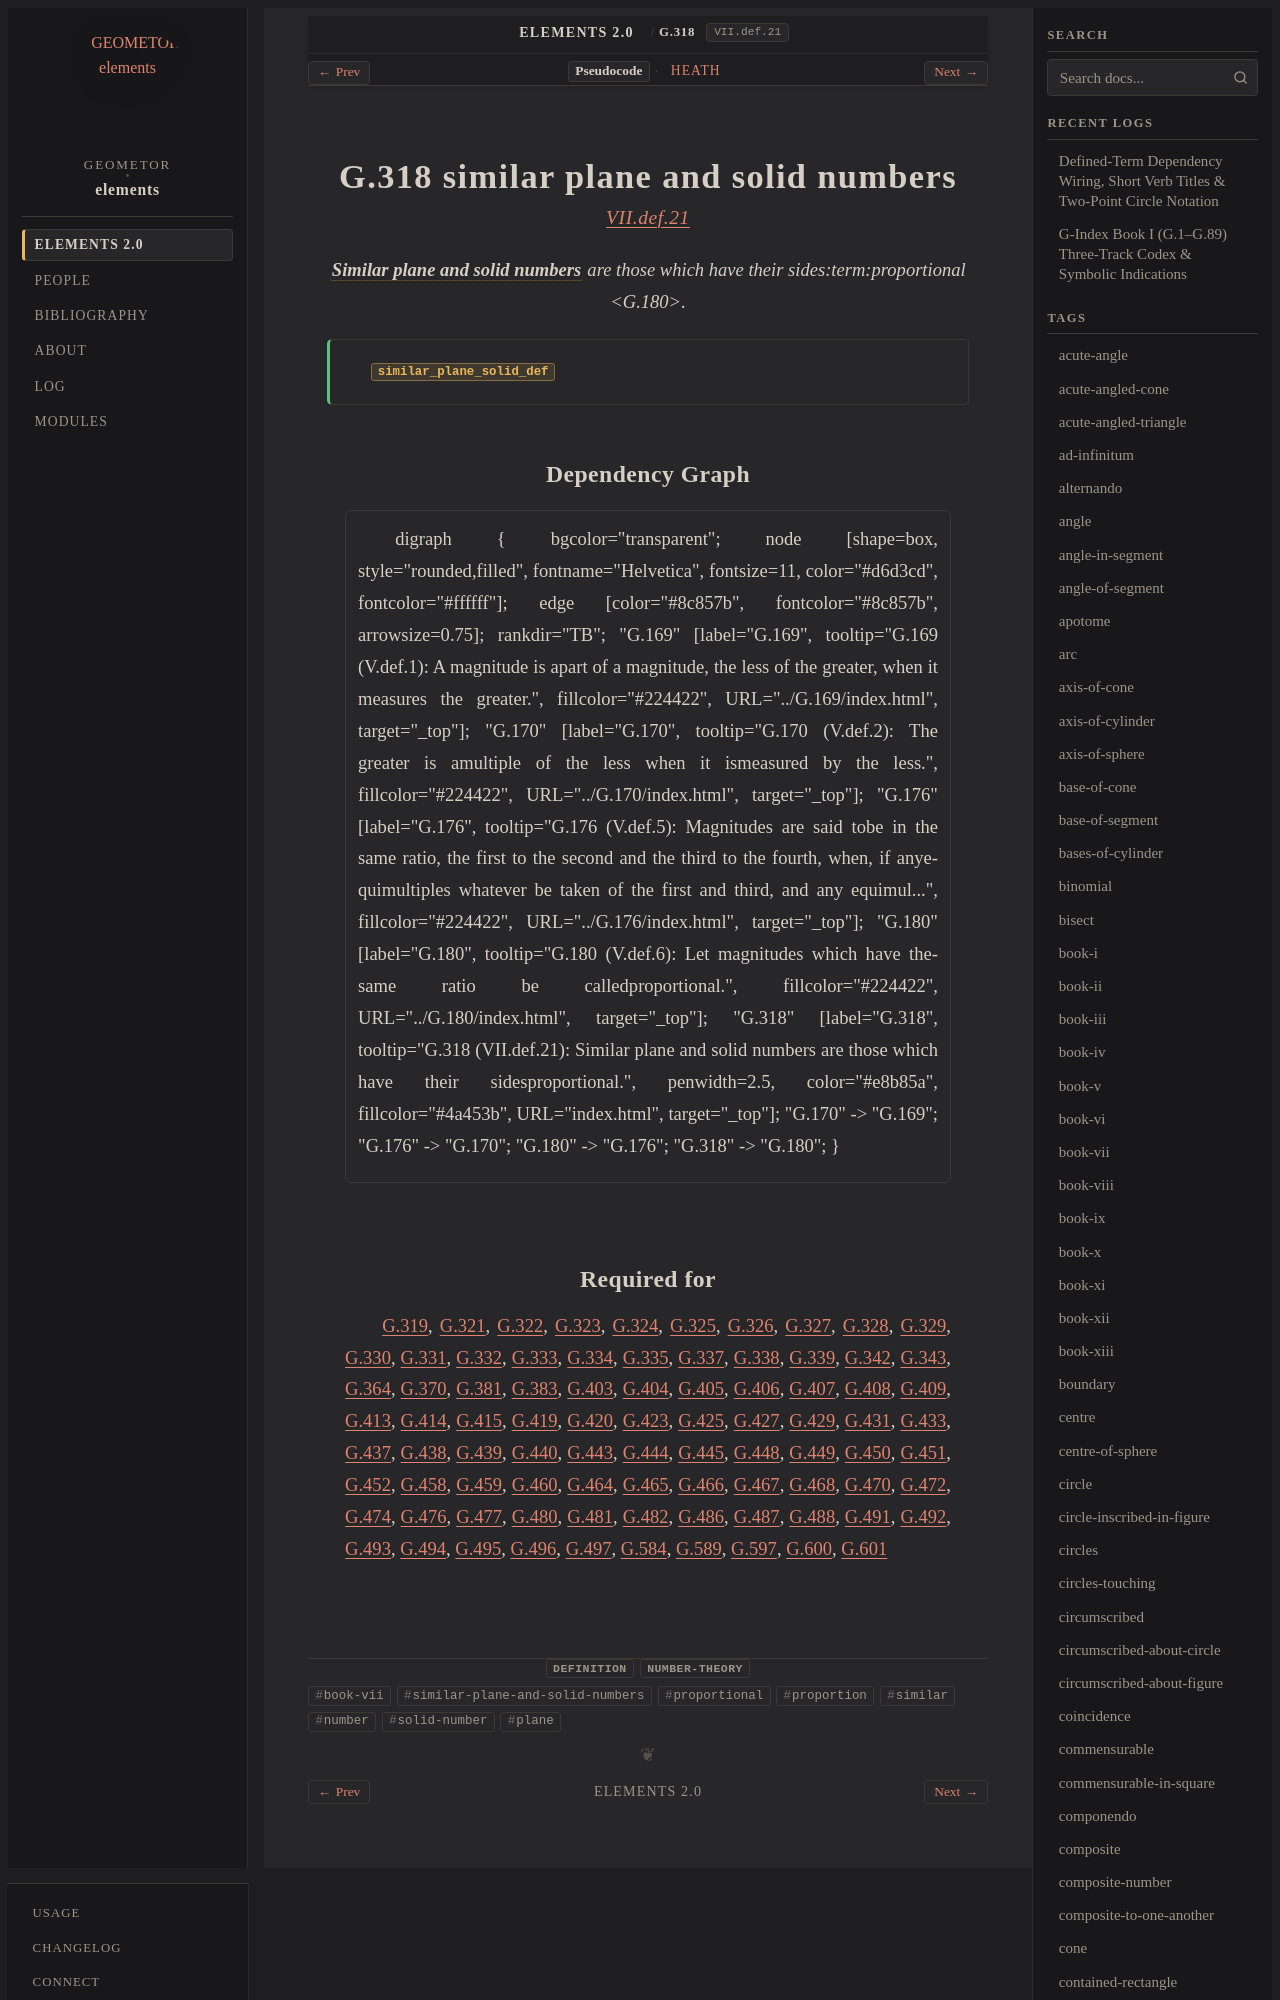

repository: geometor/elements · page: elements2/G.318/index.html · generator: sphinx

:order: 318
:number: 318
:canonical_id: G.318
:original_id: VII.def.21
:title: G.318 similar plane and solid numbers
:volume: II
:book: VII
:type: def
:categories: definition, number-theory
:category: definition, number-theory
:tags: book-vii, similar-plane-and-solid-numbers, proportional, proportion, similar, number, solid-number, plane
:dependencies: G.180
:excerpt: Similar plane and solid numbers are those which have their sidesproportional.

.. _G.318:
.. _VII.def.21:

G.318 similar plane and solid numbers
=====================================

.. rubric:: `VII.def.21 <https://geometor.github.io/euclid/heath/volume_II/book_vii/definitions/#vii-def-21>`_

.. enunciation::

   :term:`**Similar plane and solid numbers** <similar-plane-and-solid-numbers>` are those which have their sides:term:`proportional <G.180>`.

.. signature:: def

   | :fn:`similar_plane_solid_def <G.318>`
